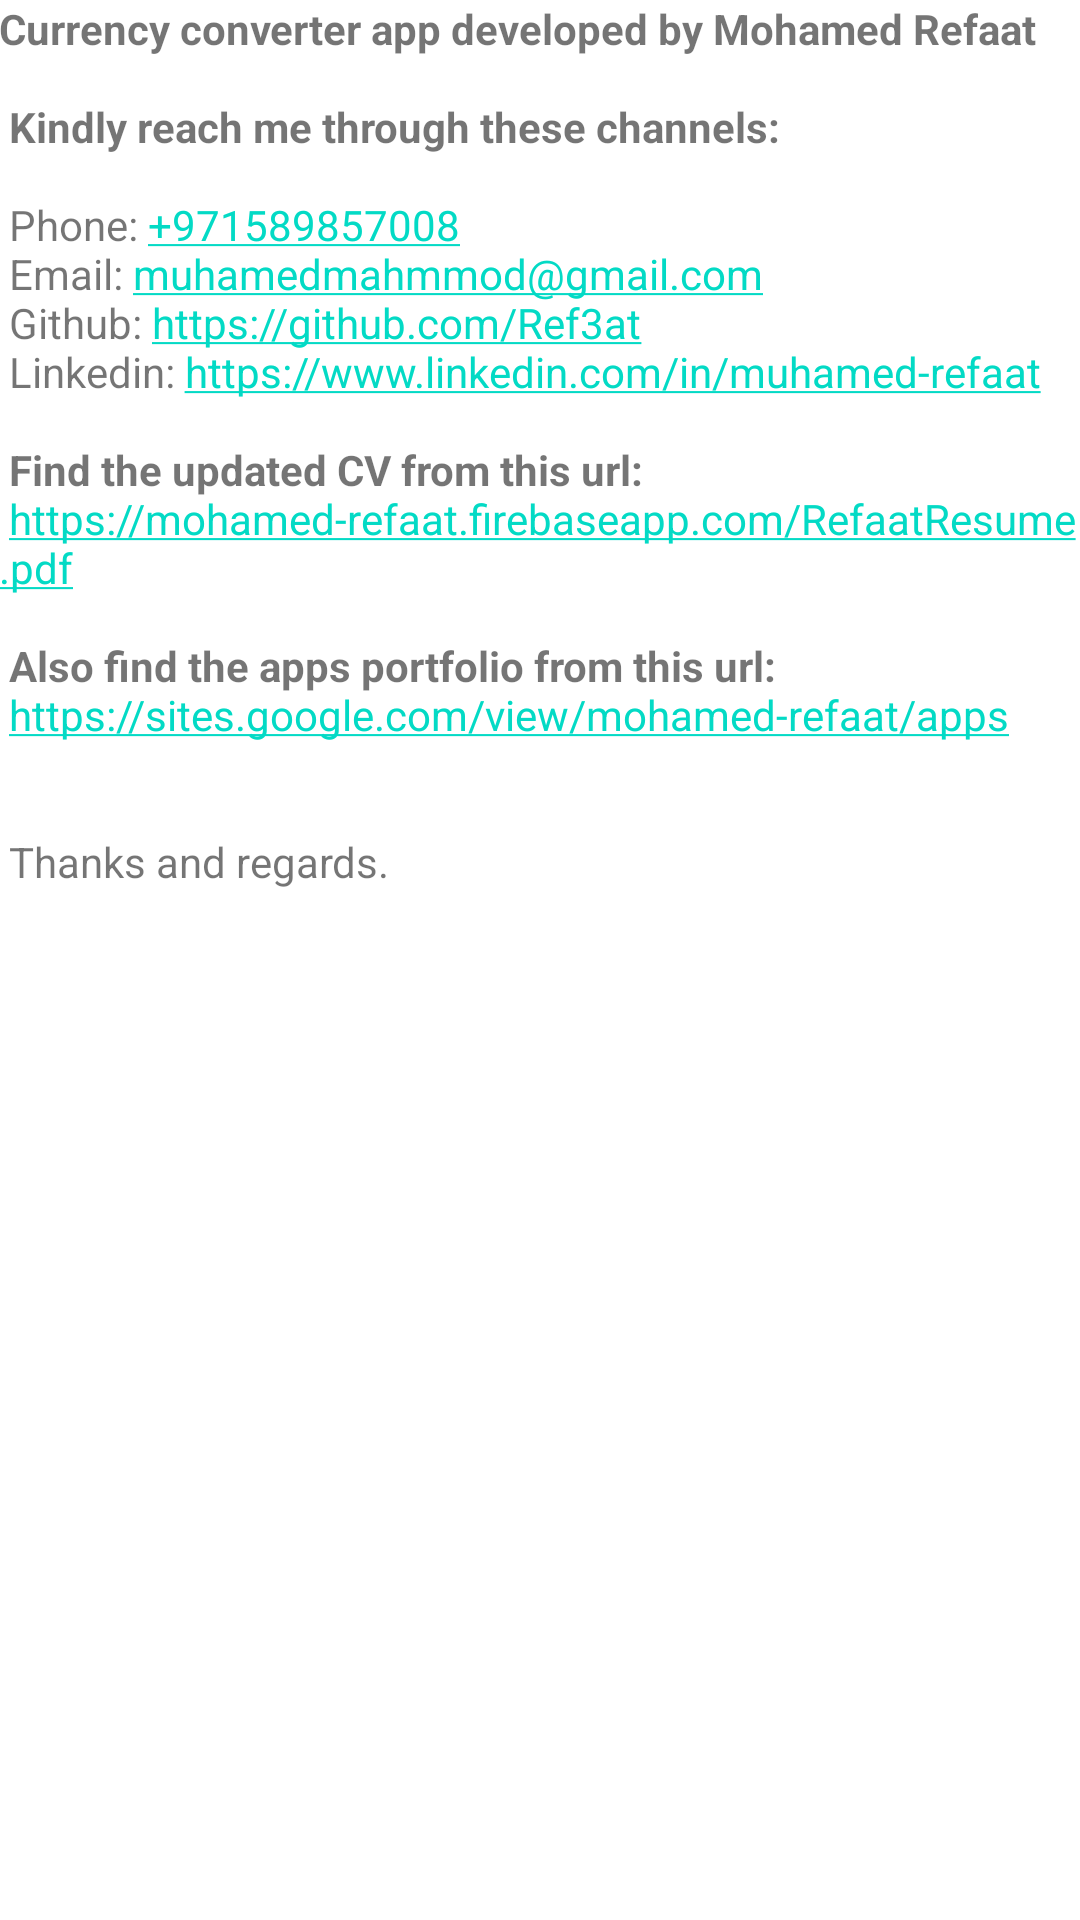

Here is an Android app screen rendered from its layout file. Give the layout XML and the strings, colors and styles it references.
<!-- AndroidManifest.xml: application theme Theme.RefaatCurrencyConverter -->
<!-- res/layout/activity_about.xml -->
<?xml version="1.0" encoding="utf-8"?>
<androidx.core.widget.NestedScrollView xmlns:android="http://schemas.android.com/apk/res/android"
    xmlns:tools="http://schemas.android.com/tools"
    android:layout_width="match_parent"
    android:layout_height="match_parent"
    tools:context=".ui.about.ActivityAbout">

    <LinearLayout
        android:layout_width="match_parent"
        android:layout_height="match_parent"
        android:orientation="vertical"
        tools:context=".ui.about.AboutFragment">

        <TextView
            android:id="@+id/text_auto_linkify"
            android:layout_width="match_parent"
            android:layout_height="wrap_content"
            android:autoLink="all"
            android:padding="@dimen/_10sdp"
            android:text="@string/link_text_auto"
            android:textSize="@dimen/_12ssp" />



    </LinearLayout>
</androidx.core.widget.NestedScrollView>
<!-- resources referenced by this layout -->
<resources>
  <string name="link_text_auto"><b>Currency converter app developed by Mohamed Refaat</b>\n\n
        <b>Kindly reach me through these channels:</b>\n\n
          Phone: +971589857008 \n
          Email: muhamedmahmmod@gmail.com \n
          Github: https://github.com/Ref3at \n
          Linkedin: https://www.linkedin.com/in/muhamed-refaat \n\n
  
          <b>Find the updated CV from this url:</b>\n
          https://mohamed-refaat.firebaseapp.com/RefaatResume.pdf\n\n
          <b>Also find the apps portfolio from this url:</b>\n
          https://sites.google.com/view/mohamed-refaat/apps\n\n\n
      Thanks and regards.</string>
  <style name="Theme.RefaatCurrencyConverter" parent="Theme.MaterialComponents.DayNight.DarkActionBar">
          
          <item name="colorPrimary">@color/purple_500</item>
          <item name="colorPrimaryVariant">@color/purple_700</item>
          <item name="colorOnPrimary">@color/white</item>
          
          <item name="colorSecondary">@color/teal_200</item>
          <item name="colorSecondaryVariant">@color/teal_700</item>
          <item name="colorOnSecondary">@color/black</item>
          
          <item name="android:statusBarColor" tools:targetApi="l">?attr/colorPrimaryVariant</item>
          
      </style>
  <!-- not gathered from this repository: default colours our renderer supplied (Android Studio template values) -->
  <color name="purple_500">#FF6200EE</color>
  <color name="purple_700">#FF3700B3</color>
  <color name="teal_200">#FF03DAC5</color>
  <color name="teal_700">#FF018786</color>
  <color name="black">#FF000000</color>
  <color name="white">#FFFFFFFF</color>
</resources>
